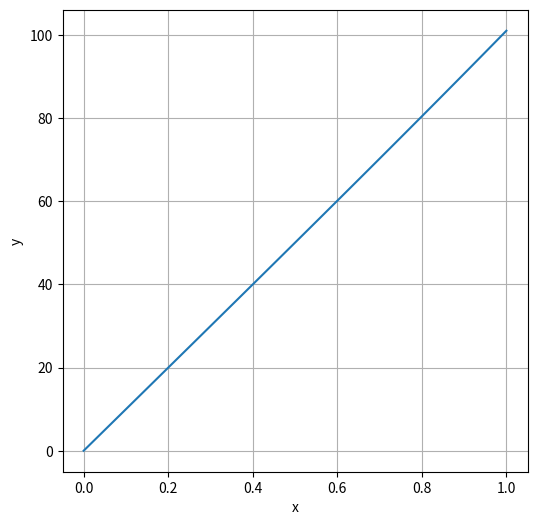

The script that saved this image: (Note: this script raises an exception after producing the figure.)
import numpy as np
from matplotlib import pyplot as plt

def func(x, vec):
    y = vec[0]
    z = vec[1]
    return np.array([z, x * np.sqrt(y)])

#==============================================================================

def method_RK_4_order(x, start_vector, h, num_steps):
    result = np.zeros((num_steps, np.shape(start_vector)[0]))
    result[0] = start_vector
    integral_summ = 0
    
    for i in range(0, num_steps - 1):
        k_1 = func(x[i], result[i])
        k_2 = func(x[i], result[i] + 0.5 * h * k_1)
        k_3 = func(x[i], result[i] + 0.5 * h * k_2)
        k_4 = func(x[i], result[i] + h * k_3)
        result[i + 1] = result[i] + h * (k_1 + 2 * k_2 + 2 * k_3 + k_4) / 6

        if(i > 0):
            integral_summ += (result[i][0] - result[i - 1][0]) * h
    
    return integral_summ, result

def draw_result_of_MRK(result, x):
    plt.figure(figsize = (6, 6))
    y, z = result.T

    plt.plot(x, y)
    plt.ylabel('y')
    plt.xlabel('x')
    plt.grid()

    safe_name = 'images/Shooting.png'
    plt.savefig(safe_name)
    
    return

#==============================================================================


def main():
    x_0 = 0
    y_0 = 0
    z_0 = 100
    x_beg = 0
    x_end = 1
    h = 0.01
    
    num_steps = int((x_end - x_beg) / h) + 1
    x = np.linspace(x_beg, x_end, num_steps)
        
    integral_sum = 0
    result = np.empty((0), float)
    epsilon = 1e-6
    
    while(abs(integral_sum - 1) > epsilon):
        start_vector = np.array([y_0, z_0])
        integral_sum, result = method_RK_4_order(x, start_vector, h, num_steps)
        z_0 -= 100 * epsilon
    
    print(z_0)
    draw_result_of_MRK(result, x)
    return

if __name__ == "__main__":
    main()